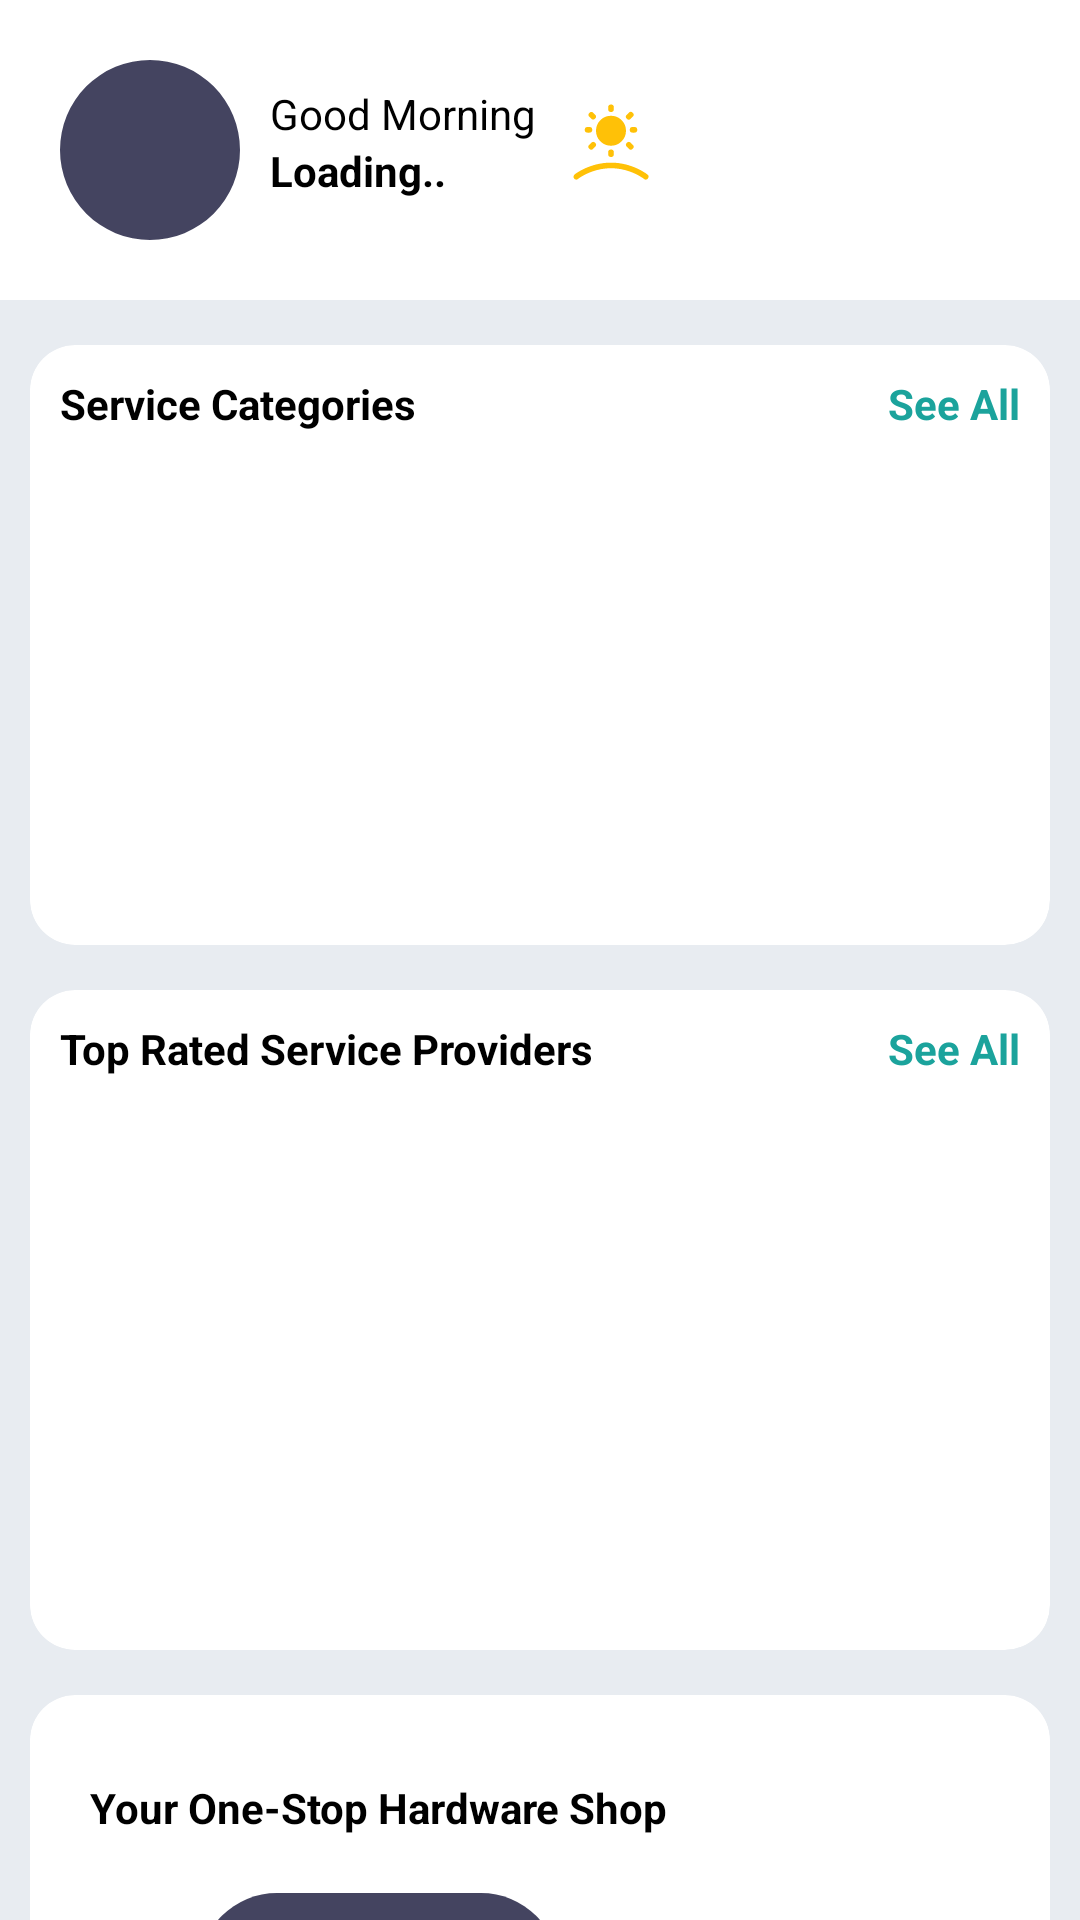

Reconstruct the res/layout file that produces this screen, plus the resources it refers to.
<!-- AndroidManifest.xml: application theme Theme.HireUpApp -->
<!-- res/layout/fragment_home.xml -->
<?xml version="1.0" encoding="utf-8"?>
<LinearLayout xmlns:android="http://schemas.android.com/apk/res/android"
    xmlns:tools="http://schemas.android.com/tools"
    android:layout_width="match_parent"
    android:layout_height="match_parent"
    xmlns:app="http://schemas.android.com/apk/res-auto"
    android:orientation="vertical"
    tools:context=".fragments.HomeFragment">

    <LinearLayout
        android:layout_width="match_parent"
        android:layout_height="100dp"
        android:orientation="vertical"
        android:gravity="center_vertical"
        android:background="@drawable/home_top_corners"
        android:padding="10dp">
        <LinearLayout
            android:layout_width="match_parent"
            android:layout_height="wrap_content"
            android:orientation="horizontal"
            android:layout_gravity="center"
            android:layout_marginBottom="5dp">

                <com.google.android.material.imageview.ShapeableImageView
                    android:id="@+id/imgProfile"
                    android:layout_width="60dp"
                    android:layout_height="60dp"
                    android:layout_marginStart="10dp"
                    android:layout_marginTop="10dp"
                    android:layout_marginBottom="10dp"
                    android:scaleType="centerCrop"
                    android:src="@color/primary_color"
                    app:shapeAppearanceOverlay="@style/roundedImageViewRounded" />

            <LinearLayout
                android:layout_width="wrap_content"
                android:layout_height="match_parent"
                android:orientation="vertical"
                android:gravity="center_vertical">

                <TextView
                    android:id="@+id/txtWelcome"
                    android:layout_width="wrap_content"
                    android:layout_height="wrap_content"
                    android:layout_marginStart="10dp"
                    android:text="Good Morning"
                    tools:ignore="HardcodedText" />

                <TextView
                    android:id="@+id/logged_user_name"
                    android:layout_width="wrap_content"
                    android:layout_height="wrap_content"
                    android:layout_marginStart="10dp"
                    android:text="Loading.."
                    android:textStyle="bold"
                    tools:ignore="HardcodedText" />
            </LinearLayout>

            <ImageView
                android:layout_gravity="center_vertical"
                android:layout_marginStart="10dp"
                android:layout_width="30dp"
                android:layout_height="30dp"
                android:id="@+id/imgWelcome"
                android:src="@drawable/ic_fluent_weather_sunny_high_24_filled"/>


        </LinearLayout>

    </LinearLayout>

    <ScrollView
        android:layout_width="match_parent"
        android:layout_height="match_parent"
        android:contentDescription="Home Body"
        android:background="@color/background_color"
        tools:ignore="HardcodedText"
        android:scrollbars="none">
        <LinearLayout
            android:layout_width="match_parent"
            android:layout_height="wrap_content"
            android:orientation="vertical"
            android:layout_marginEnd="10dp"
            android:layout_marginTop="15dp">
            <androidx.cardview.widget.CardView
                android:layout_width="match_parent"
                android:layout_height="200dp"
                android:layout_marginStart="10dp"
                app:cardCornerRadius="15dp"
                app:cardElevation="0dp">
                <LinearLayout
                    android:layout_width="match_parent"
                    android:layout_height="match_parent"
                    android:orientation="vertical">
                    <LinearLayout
                        android:layout_width="match_parent"
                        android:layout_height="wrap_content"
                        android:orientation="horizontal"
                        android:layout_marginStart="10dp"
                        android:layout_marginEnd="10dp"
                        android:paddingTop="10dp">
                        <TextView
                            android:layout_width="wrap_content"
                            android:layout_height="wrap_content"
                            android:text="Service Categories"
                            android:layout_gravity="start"
                            android:textStyle="bold"/>
                        <TextView
                            android:id="@+id/seeAllCategories"
                            android:layout_width="match_parent"
                            android:layout_height="wrap_content"
                            android:text="See All"
                            android:textColor="@color/teal"
                            android:textStyle="bold"
                            android:layout_gravity="end"
                            android:gravity="end|center"
                            android:textAlignment="gravity"
                            />
                    </LinearLayout>
                    <androidx.recyclerview.widget.RecyclerView
                        android:id="@+id/categoryRecyclerView"
                        android:layout_width="match_parent"
                        android:layout_marginEnd="10dp"
                        android:layout_height="170dp"
                        tools:listitem="@layout/home_service_categories"/>
                </LinearLayout>

            </androidx.cardview.widget.CardView>

            <androidx.cardview.widget.CardView
                android:layout_width="match_parent"
                android:layout_height="220dp"
                android:layout_marginStart="10dp"
                android:layout_marginTop="15dp"
                app:cardCornerRadius="15dp"
                app:cardElevation="0dp">
                <LinearLayout
                    android:layout_width="match_parent"
                    android:layout_height="match_parent"
                    android:orientation="vertical">
                    <LinearLayout
                        android:layout_width="match_parent"
                        android:layout_height="wrap_content"
                        android:orientation="horizontal"
                        android:layout_marginStart="10dp"
                        android:layout_marginEnd="10dp"
                        android:paddingTop="10dp">
                        <TextView
                            android:layout_width="wrap_content"
                            android:layout_height="wrap_content"
                            android:text="Top Rated Service Providers"
                            android:layout_gravity="start"
                            android:textStyle="bold"/>
                        <View
                            android:layout_width="0dp"
                            android:layout_height="0dp"
                            android:layout_weight="1"/>
                        <TextView
                            android:id="@+id/btnTopSP"
                            android:layout_width="wrap_content"
                            android:layout_height="wrap_content"
                            android:text="See All"
                            android:textStyle="bold"
                            android:textColor="@color/teal"
                            android:layout_gravity="end"
                            android:gravity="end|center"
                            android:textAlignment="gravity"
                            />
                    </LinearLayout>

                    <androidx.recyclerview.widget.RecyclerView
                        android:id="@+id/topRatedRecyclerView"
                        android:layout_width="match_parent"
                        android:layout_height="185dp"
                        android:paddingTop="10dp"
                        android:layout_marginEnd="10dp"
                        android:paddingBottom="10dp"
                        tools:listitem="@layout/top_rated_service_provider_card"/>
                </LinearLayout>
            </androidx.cardview.widget.CardView>



            <androidx.cardview.widget.CardView
                android:layout_width="match_parent"
                android:layout_height="150dp"
                android:layout_marginTop="15dp"
                android:layout_marginBottom="15dp"
                android:layout_marginStart="10dp"
                android:backgroundTint="@color/white"
                app:cardCornerRadius="15dp"
                app:cardElevation="0dp">
                <LinearLayout
                    android:layout_width="match_parent"
                    android:layout_height="match_parent"
                    android:orientation="horizontal">
                    <LinearLayout
                        android:layout_width="wrap_content"
                        android:layout_height="match_parent"
                        android:orientation="vertical"
                        android:padding="20dp"
                        android:gravity="center">
                        <TextView
                            android:layout_width="wrap_content"
                            android:layout_height="wrap_content"
                            android:text="Your One-Stop Hardware Shop"
                            android:textStyle="bold"/>
                        <com.google.android.material.button.MaterialButton
                            android:id="@+id/shopNowBtn"
                            android:layout_width="120dp"
                            android:layout_height="60dp"
                            android:layout_marginTop="15dp"
                            android:text="Shop Now"/>
                    </LinearLayout>
                    <ImageView
                        android:layout_width="match_parent"
                        android:layout_height="match_parent"
                        android:src="@drawable/shop"/>
                </LinearLayout>
            </androidx.cardview.widget.CardView>
        </LinearLayout>


    </ScrollView>

</LinearLayout>
<!-- res/layout/home_service_categories.xml (included above) -->
<?xml version="1.0" encoding="utf-8"?>
<LinearLayout xmlns:android="http://schemas.android.com/apk/res/android"
    xmlns:tools="http://schemas.android.com/tools"
    android:id="@+id/categoryLayout"
    android:layout_width="120dp"
    android:layout_height="130dp"
    xmlns:app="http://schemas.android.com/apk/res-auto"
    android:background="@drawable/top_small_rounded_corners"
    tools:ignore="HardcodedText"
    android:orientation="vertical"
    android:layout_marginStart="10dp"
    android:layout_marginTop="15dp">
    <androidx.cardview.widget.CardView
        android:layout_width="match_parent"
        android:layout_height="wrap_content"
        app:cardCornerRadius="10dp"
        app:cardElevation="0dp">
        <ImageView
            android:id="@+id/imgCategory"
            android:layout_width="match_parent"
            android:scaleType="fitXY"
            android:layout_height="90dp"
            android:contentDescription="Service Category Image"/>
    </androidx.cardview.widget.CardView>
    <androidx.cardview.widget.CardView
        android:layout_width="match_parent"
        android:layout_height="match_parent"
        app:cardCornerRadius="10dp"
        app:cardElevation="0dp"
        android:backgroundTint="@color/background_color">
        <TextView
            android:id="@+id/txtCategoryName"
            android:layout_width="match_parent"
            android:layout_height="match_parent"
            android:gravity="center"
            android:text="Cleaning"
            android:textAlignment="center"
            />
    </androidx.cardview.widget.CardView>

</LinearLayout>
<!-- res/layout/top_rated_service_provider_card.xml (included above) -->
<?xml version="1.0" encoding="utf-8"?>
<androidx.cardview.widget.CardView xmlns:android="http://schemas.android.com/apk/res/android"
    xmlns:app="http://schemas.android.com/apk/res-auto"
    xmlns:tools="http://schemas.android.com/tools"
    android:layout_width="120dp"
    android:layout_height="155dp"
    app:cardCornerRadius="10dp"
    app:cardElevation="0dp"
    android:layout_marginStart="10dp"
    android:layout_marginTop="10dp"
    android:id="@+id/topRatedSpCard">

    <LinearLayout
        android:layout_width="match_parent"
        android:layout_height="match_parent"
        android:orientation="vertical">

        <ImageView
            android:id="@+id/spProfilePhoto"
            android:layout_width="match_parent"
            android:layout_height="110dp"
            android:contentDescription="profile image"
            android:scaleType="fitXY"
            android:src="@color/light_gray"
            tools:ignore="HardcodedText" />

        <androidx.cardview.widget.CardView
            android:layout_width="match_parent"
            android:layout_height="75dp"
            android:backgroundTint="@color/background_color"
            android:translationY="-30dp"
            app:cardCornerRadius="10dp"
            app:cardElevation="0dp">

            <LinearLayout
                android:layout_width="match_parent"
                android:layout_height="match_parent"
                android:orientation="vertical"
                android:paddingStart="10dp"

                android:paddingEnd="10dp">

                <TextView
                    android:id="@+id/spName"
                    android:layout_width="match_parent"
                    android:layout_height="wrap_content"
                    android:maxLines="1"
                    android:text="Jenn Wilson"
                    android:textSize="12sp"
                    android:textStyle="bold" />

                <TextView
                    android:id="@+id/spCategory"
                    android:layout_width="match_parent"
                    android:layout_height="wrap_content"
                    android:maxLines="1"
                    android:text="Cleaning"
                    android:textSize="12sp" />

                <LinearLayout
                    android:layout_width="match_parent"
                    android:layout_height="wrap_content"
                    android:gravity="center_vertical"
                    android:orientation="horizontal">

                    <ImageView
                        android:layout_width="20dp"
                        android:layout_height="20dp"
                        android:src="@drawable/ic_fluent_star_half_24_filled__1_" />

                    <TextView
                        android:id="@+id/spRating"
                        android:layout_width="wrap_content"
                        android:layout_height="wrap_content"
                        android:maxLines="1"
                        android:text="4.8"
                        android:textSize="12sp" />

                </LinearLayout>

                <LinearLayout
                    android:layout_width="match_parent"
                    android:layout_height="wrap_content"
                    android:gravity="center_vertical"
                    android:orientation="horizontal">

                    <TextView
                        android:id="@+id/spReview"
                        android:layout_width="wrap_content"
                        android:layout_height="wrap_content"
                        android:maxLines="1"
                        android:text="100"
                        android:textSize="12sp" />

                    <TextView
                        android:layout_width="wrap_content"
                        android:layout_height="wrap_content"
                        android:maxLines="1"
                        android:text="Reviews "
                        android:textSize="12sp" />
                </LinearLayout>
            </LinearLayout>

        </androidx.cardview.widget.CardView>
    </LinearLayout>


</androidx.cardview.widget.CardView>
<!-- resources referenced by this layout -->
<resources>
  <color name="background_color">#E8ECF1</color>
  <color name="light_gray">#6C7A89</color>
  <color name="primary_color">#444460</color>
  <color name="teal">#1BA39C</color>
  <color name="white">#FFFFFFFF</color>
  <!-- drawable home_top_corners (drawable) -->
  <?xml version="1.0" encoding="utf-8"?>
  <shape xmlns:android="http://schemas.android.com/apk/res/android">
      <corners
          android:bottomLeftRadius="15dp"
          android:bottomRightRadius="15dp"/>
      <solid android:color="@color/white"/>
  </shape>
  <!-- drawable ic_fluent_star_half_24_filled__1_ (drawable) -->
  <vector xmlns:android="http://schemas.android.com/apk/res/android"
      android:width="24dp"
      android:height="24dp"
      android:viewportWidth="24"
      android:viewportHeight="24">
    <path
        android:pathData="M12,2.35c-0.482,0 -0.964,0.25 -1.212,0.753L8.43,7.88l-5.273,0.766c-1.107,0.161 -1.55,1.522 -0.748,2.303l3.815,3.72 -0.9,5.25c-0.15,0.873 0.544,1.582 1.331,1.582 0.208,0 0.422,-0.05 0.63,-0.159l4.714,-2.478 4.715,2.479c0.99,0.52 2.148,-0.32 1.96,-1.424l-0.902,-5.25 3.816,-3.72c0.8,-0.78 0.359,-2.142 -0.748,-2.303l-5.273,-0.766 -2.358,-4.777a1.335,1.335 0,0 0,-1.21 -0.753ZM12,17.344L12,4.042l2.257,4.573a1.35,1.35 0,0 0,1.016 0.738l5.05,0.734 -3.654,3.562a1.35,1.35 0,0 0,-0.388 1.195l0.862,5.03 -4.516,-2.375a1.35,1.35 0,0 0,-0.627 -0.155Z"
        android:fillColor="#F2C511"/>
  </vector>
  <!-- drawable top_small_rounded_corners (drawable) -->
  <?xml version="1.0" encoding="utf-8"?>
  <shape xmlns:android="http://schemas.android.com/apk/res/android">
      <corners
          android:topLeftRadius="10dp"
          android:topRightRadius="10dp"
          android:bottomLeftRadius="10dp"
          android:bottomRightRadius="10dp"/>
      <solid android:color="@color/white"/>
  
  </shape>
  <style name="roundedImageViewRounded">
          <item name="cornerFamily">rounded</item>
          <item name="cornerSize">50%</item>
      </style>
  <style name="Theme.HireUpApp" parent="Base.Theme.HireUpApp" />
  <style name="Base.Theme.HireUpApp" parent="Theme.Material3.DayNight.NoActionBar">
          
          
          <item name="colorPrimary">@color/primary_color</item>
          <item name="android:colorBackground">@color/white</item>
          <item name="fontFamily">@font/roboto</item>
          <item name="android:textColor">@color/black</item>
      </style>
  <color name="black">#FF000000</color>
</resources>
